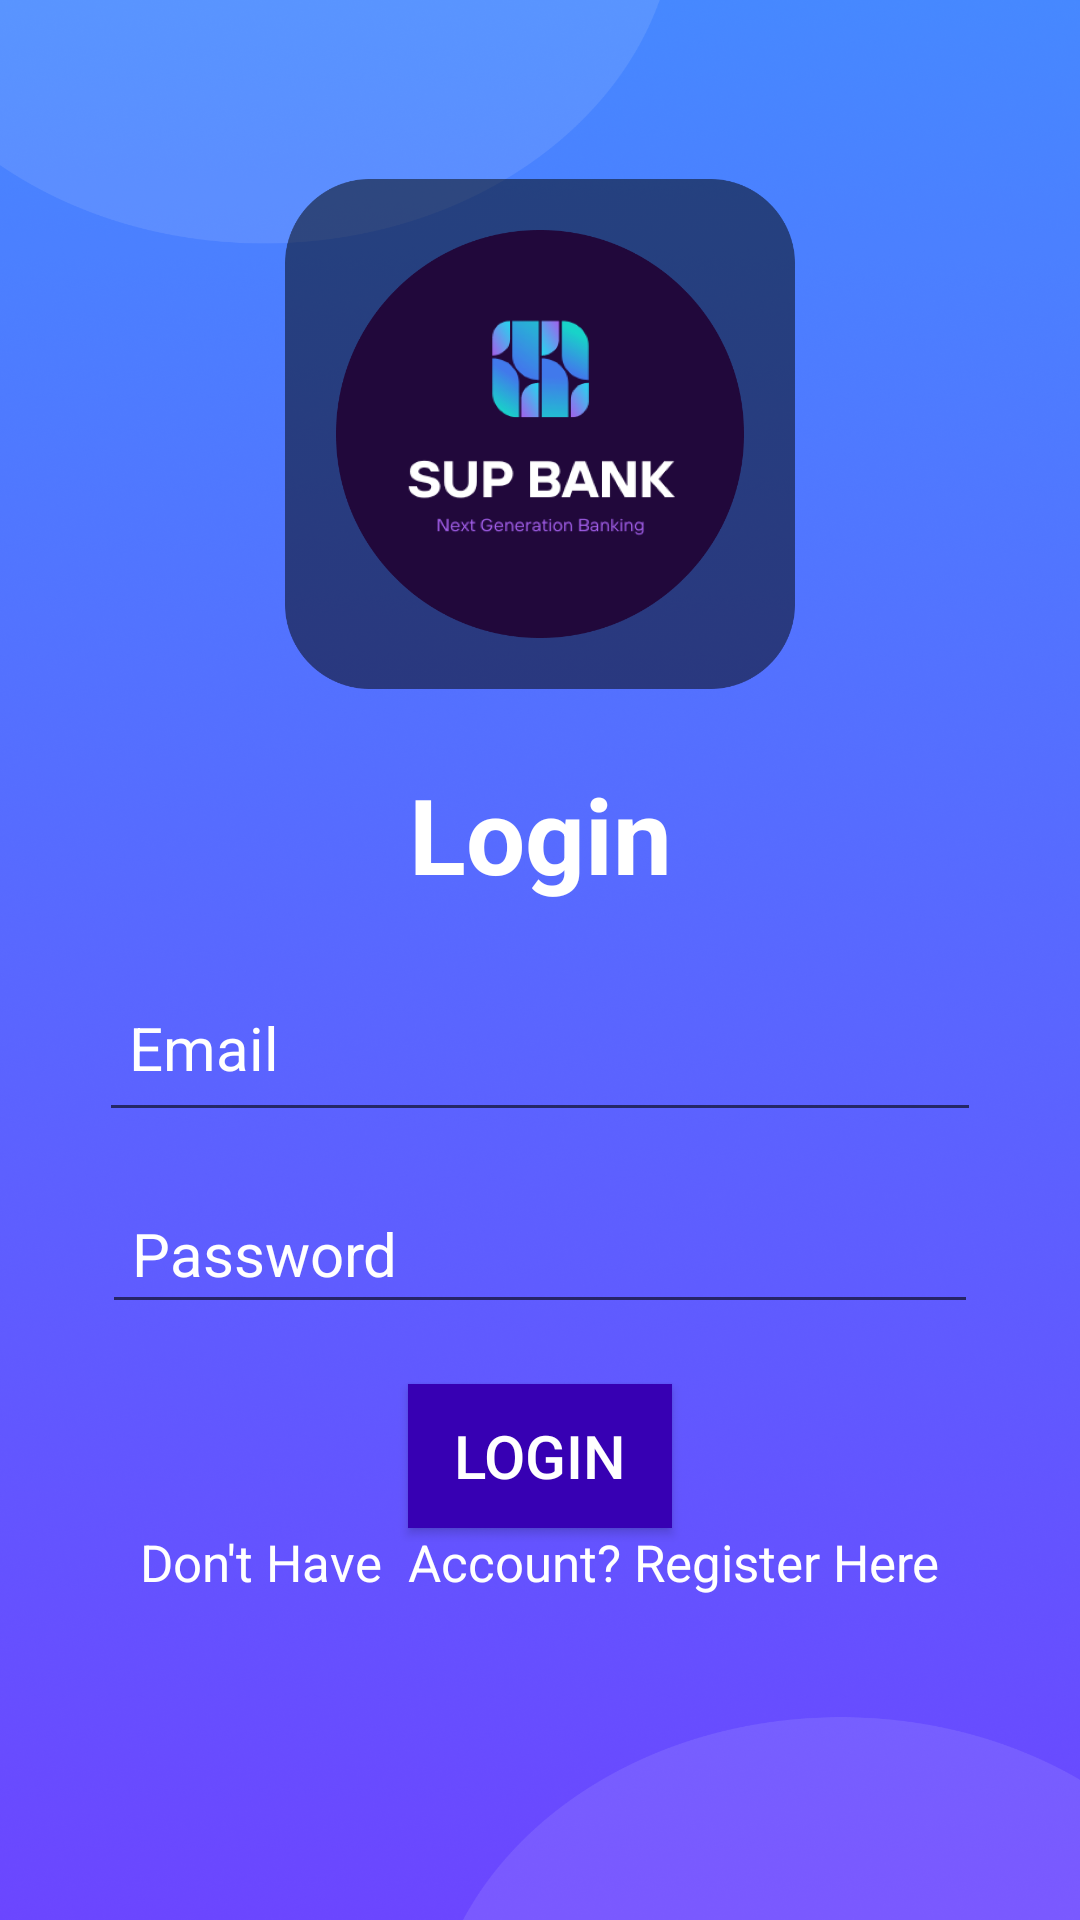

Android layout source for this screen:
<!-- AndroidManifest.xml: application theme Theme.SUPBANK -->
<!-- res/layout/activity_login.xml -->
<?xml version="1.0" encoding="utf-8"?>
<LinearLayout xmlns:android="http://schemas.android.com/apk/res/android"
    xmlns:app="http://schemas.android.com/apk/res-auto"
    xmlns:tools="http://schemas.android.com/tools"
    android:layout_width="match_parent"
    android:layout_height="match_parent"
    android:orientation="vertical"
    android:gravity="center"
    android:background="@drawable/loginbagimg"
    tools:context=".Login">




    <ImageView
        android:id="@+id/imageView6"
        android:layout_width="170dp"
        android:layout_height="170dp"

        app:srcCompat="@drawable/logoinlogin" />


    <TextView
        android:id="@+id/Login"
        android:layout_width="match_parent"
        android:layout_height="wrap_content"
        android:paddingTop="25dp"
        android:text="Login"
        android:textAlignment="center"
        android:textColor="@color/white"
        android:textSize="35dp"
        android:textStyle="bold" />

    <EditText
        android:id="@+id/Email"
        android:layout_width="294dp"
        android:layout_height="56dp"
        android:layout_marginTop="20dp"
        android:ems="10"
        android:hint="Email"
        android:inputType="textPersonName"
        android:padding="10dp"
        android:textColor="@color/white"
        android:textColorHighlight="#FBF6F6"
        android:textColorHint="@color/white"
        android:textSize="20sp"
        app:layout_constraintEnd_toEndOf="parent"
        app:layout_constraintHorizontal_bias="0.512"
        app:layout_constraintStart_toStartOf="parent"
        app:layout_constraintTop_toBottomOf="@+id/FullName" />

    <EditText
        android:id="@+id/Password"
        android:layout_width="292dp"
        android:layout_height="44dp"
        android:layout_marginTop="20dp"
        android:ems="10"
        android:hint="Password"
        android:inputType="textPersonName"
        android:padding="10dp"
        android:textColor="@color/white"
        android:textColorHighlight="#FBFBFB"
        android:textColorHint="@color/white"
        android:textSize="20sp"
        app:layout_constraintEnd_toEndOf="parent"
        app:layout_constraintStart_toStartOf="parent"
        app:layout_constraintTop_toBottomOf="@+id/Email" />


    <Button
        android:id="@+id/Loginbtn"
        android:layout_width="wrap_content"
        android:layout_height="wrap_content"
        android:layout_marginTop="20dp"
        android:padding="10dp"
        android:text="Login"
        android:textSize="20sp"
        android:textColor="@color/white"
        android:background="@color/purple_700"
        app:layout_constraintBottom_toBottomOf="parent"
        app:layout_constraintEnd_toEndOf="parent"
        app:layout_constraintHorizontal_bias="0.468"
        app:layout_constraintStart_toStartOf="parent"
        app:layout_constraintTop_toBottomOf="@+id/Phone"
        app:layout_constraintVertical_bias="0.209" />



    <TextView
        android:id="@+id/Registerbtn"
        android:layout_width="wrap_content"
        android:layout_height="wrap_content"
        android:text="Don't Have  Account? Register Here"
        android:textColor="@color/white"
        android:textSize="17dp"
        app:layout_constraintBottom_toBottomOf="parent"
        app:layout_constraintEnd_toEndOf="parent"
        app:layout_constraintHorizontal_bias="0.415"
        app:layout_constraintStart_toStartOf="parent"
        app:layout_constraintTop_toBottomOf="@+id/Register"
        app:layout_constraintVertical_bias="0.203" />

    <ProgressBar
        android:id="@+id/progressBar"
        style="?android:attr/progressBarStyle"
        android:layout_width="wrap_content"
        android:layout_height="wrap_content"
        android:visibility="invisible"
        app:layout_constraintBottom_toBottomOf="parent"
        app:layout_constraintEnd_toEndOf="parent"
        app:layout_constraintHorizontal_bias="0.498"
        app:layout_constraintStart_toStartOf="parent"
        app:layout_constraintTop_toBottomOf="@+id/Loginbtn"
        app:layout_constraintVertical_bias="0.759" />




</LinearLayout>
<!-- resources referenced by this layout -->
<resources>
  <!-- drawable loginbagimg: png bitmap (drawable, 875390 bytes) -->
  <!-- drawable logoinlogin: png bitmap (drawable, 69641 bytes) -->
  <style name="Theme.SUPBANK" parent="Theme.MaterialComponents.DayNight.NoActionBar">
          
          <item name="colorPrimary">@color/purple_500</item>
          <item name="colorPrimaryVariant">@color/purple_700</item>
          <item name="colorOnPrimary">@color/white</item>
          
          <item name="colorSecondary">@color/teal_200</item>
          <item name="colorSecondaryVariant">@color/teal_700</item>
          <item name="colorOnSecondary">@color/black</item>
          
          <item name="android:statusBarColor">?attr/colorPrimaryVariant</item>
          
      </style>
  <!-- not gathered from this repository: default colours our renderer supplied (Android Studio template values) -->
  <color name="purple_500">#FF6200EE</color>
  <color name="purple_700">#FF3700B3</color>
  <color name="teal_200">#FF03DAC5</color>
  <color name="teal_700">#FF018786</color>
  <color name="black">#FF000000</color>
  <color name="white">#FFFFFFFF</color>
</resources>
